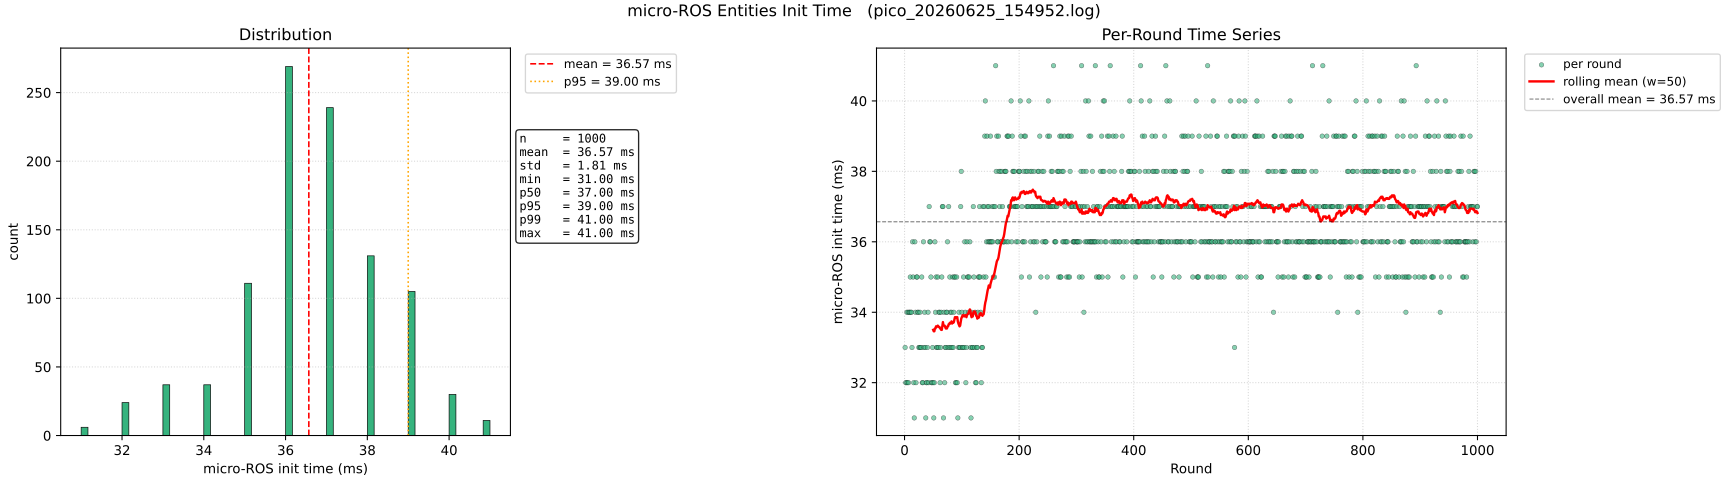

The data file committed next to this chart (first rows):
round, init_time_ms
1, 33.0
2, 32.0
3, 32.0
4, 34.0
5, 32.0
6, 34.0
7, 32.0
8, 34.0
9, 34.0
10, 35.0
11, 34.0
12, 34.0
13, 33.0
14, 36.0
15, 35.0
16, 32.0
17, 31.0
18, 36.0
19, 34.0
20, 32.0
21, 35.0
22, 35.0
23, 34.0
24, 34.0
25, 33.0
26, 33.0
27, 34.0
28, 33.0
29, 33.0
30, 35.0
31, 32.0
32, 32.0
33, 36.0
34, 33.0
35, 34.0
36, 33.0
37, 31.0
38, 32.0
39, 32.0
40, 33.0
41, 34.0
42, 32.0
43, 37.0
44, 36.0
45, 36.0
46, 35.0
47, 32.0
48, 32.0
49, 33.0
50, 32.0
51, 31.0
52, 32.0
53, 36.0
54, 34.0
55, 35.0
56, 33.0
57, 33.0
58, 35.0
59, 33.0
60, 34.0
... 940 more rows
